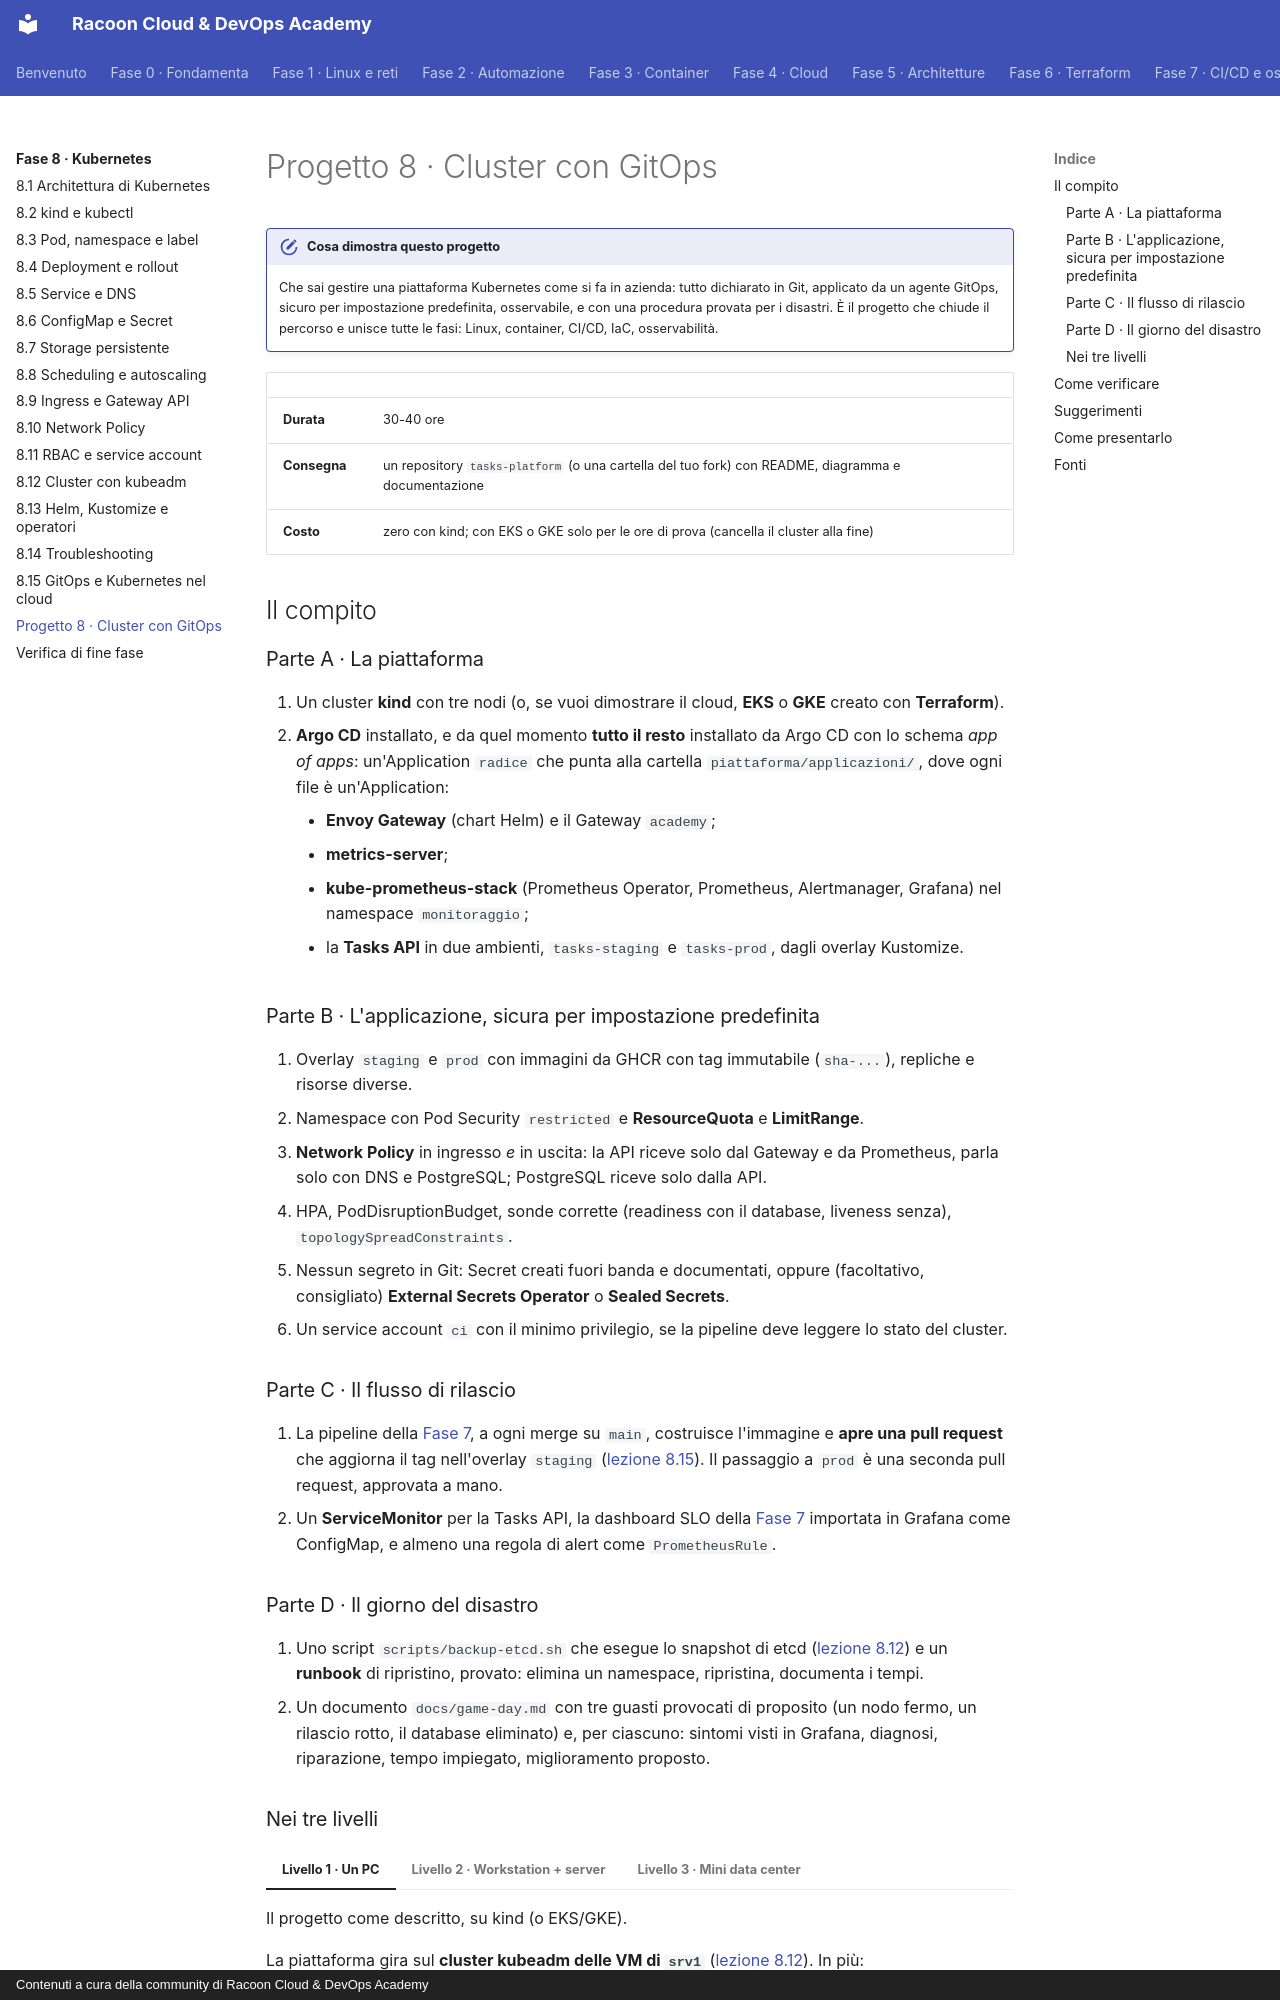

repository: imredracoon/racoon-cloud-devops-academy · page: fase-8/progetto/index.html · generator: mkdocs · copyright: Contenuti a cura della community di Racoon Cloud & DevOps Academy

# Progetto 8 · Cluster con GitOps

!!! obiettivi "Cosa dimostra questo progetto"
    Che sai gestire una piattaforma Kubernetes come si fa in azienda: tutto dichiarato in Git, applicato da un agente
    GitOps, sicuro per impostazione predefinita, osservabile, e con una procedura provata per i disastri. È il
    progetto che chiude il percorso e unisce tutte le fasi: Linux, container, CI/CD, IaC, osservabilità.

| | |
|---|---|
| **Durata** | 30-40 ore |
| **Consegna** | un repository `tasks-platform` (o una cartella del tuo fork) con README, diagramma e documentazione |
| **Costo** | zero con kind; con EKS o GKE solo per le ore di prova (cancella il cluster alla fine) |

## Il compito

### Parte A · La piattaforma

1. Un cluster **kind** con tre nodi (o, se vuoi dimostrare il cloud, **EKS** o **GKE** creato con **Terraform**).
2. **Argo CD** installato, e da quel momento **tutto il resto** installato da Argo CD con lo schema
   *app of apps*: un'Application `radice` che punta alla cartella `piattaforma/applicazioni/`, dove ogni file è
   un'Application:
    - **Envoy Gateway** (chart Helm) e il Gateway `academy`;
    - **metrics-server**;
    - **kube-prometheus-stack** (Prometheus Operator, Prometheus, Alertmanager, Grafana) nel namespace
      `monitoraggio`;
    - la **Tasks API** in due ambienti, `tasks-staging` e `tasks-prod`, dagli overlay Kustomize.

### Parte B · L'applicazione, sicura per impostazione predefinita

3. Overlay `staging` e `prod` con immagini da GHCR con tag immutabile (`sha-...`), repliche e risorse diverse.
4. Namespace con Pod Security `restricted` e **ResourceQuota** e **LimitRange**.
5. **Network Policy** in ingresso *e* in uscita: la API riceve solo dal Gateway e da Prometheus, parla solo con DNS
   e PostgreSQL; PostgreSQL riceve solo dalla API.
6. HPA, PodDisruptionBudget, sonde corrette (readiness con il database, liveness senza), `topologySpreadConstraints`.
7. Nessun segreto in Git: Secret creati fuori banda e documentati, oppure (facoltativo, consigliato)
   **External Secrets Operator** o **Sealed Secrets**.
8. Un service account `ci` con il minimo privilegio, se la pipeline deve leggere lo stato del cluster.

### Parte C · Il flusso di rilascio

9. La pipeline della [Fase 7](../fase-7/index.md), a ogni merge su `main`, costruisce l'immagine e **apre una pull request** che aggiorna
   il tag nell'overlay `staging` ([lezione 8.15](15-gitops-cloud.md)). Il passaggio a `prod` è una seconda pull request, approvata a mano.
10. Un **ServiceMonitor** per la Tasks API, la dashboard SLO della [Fase 7](../fase-7/index.md) importata in Grafana come ConfigMap, e
    almeno una regola di alert come `PrometheusRule`.

### Parte D · Il giorno del disastro

11. Uno script `scripts/backup-etcd.sh` che esegue lo snapshot di etcd ([lezione 8.12](12-kubeadm.md)) e un **runbook** di
    ripristino, provato: elimina un namespace, ripristina, documenta i tempi.
12. Un documento `docs/game-day.md` con tre guasti provocati di proposito (un nodo fermo, un rilascio rotto, il
    database eliminato) e, per ciascuno: sintomi visti in Grafana, diagnosi, riparazione, tempo impiegato,
    miglioramento proposto.
